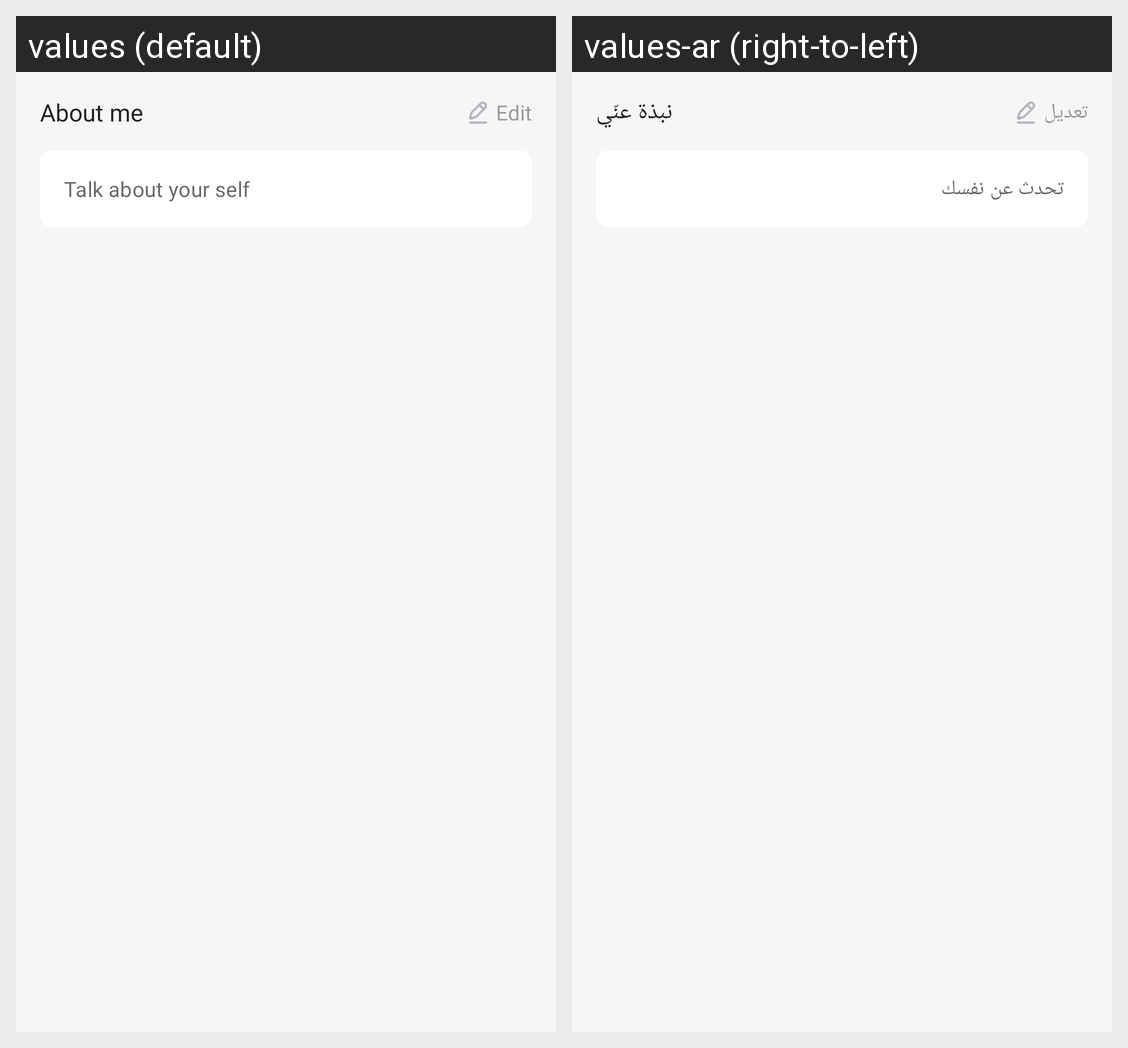

Here is an Android app screen in its default locale and in the app's own translations. Write out the translated-string differences for the strings that appear on this screen.
Android screen res/layout/fragment_about_me_profile.xml rendered under 2 locales, left to right: values (default), values-ar (right-to-left). Device: Nexus 5 (rendered at 1080×1920; each locale shown at half size, 540×960, under a caption strip naming it); theme Theme.MaterialComponents.DayNight.NoActionBar.
Strings drawn on this screen, with the default value and each locale's value (text and hints the layout hard-codes, and strings that could not be matched under every locale, appear in the picture but are not listed):

about_me
  values: About me
  values-ar: نبذة عنّي

edite
  values: Edit
  values-ar: تعديل

talk_about_your_self
  values: Talk about your self
  values-ar: تحدث عن نفسك
